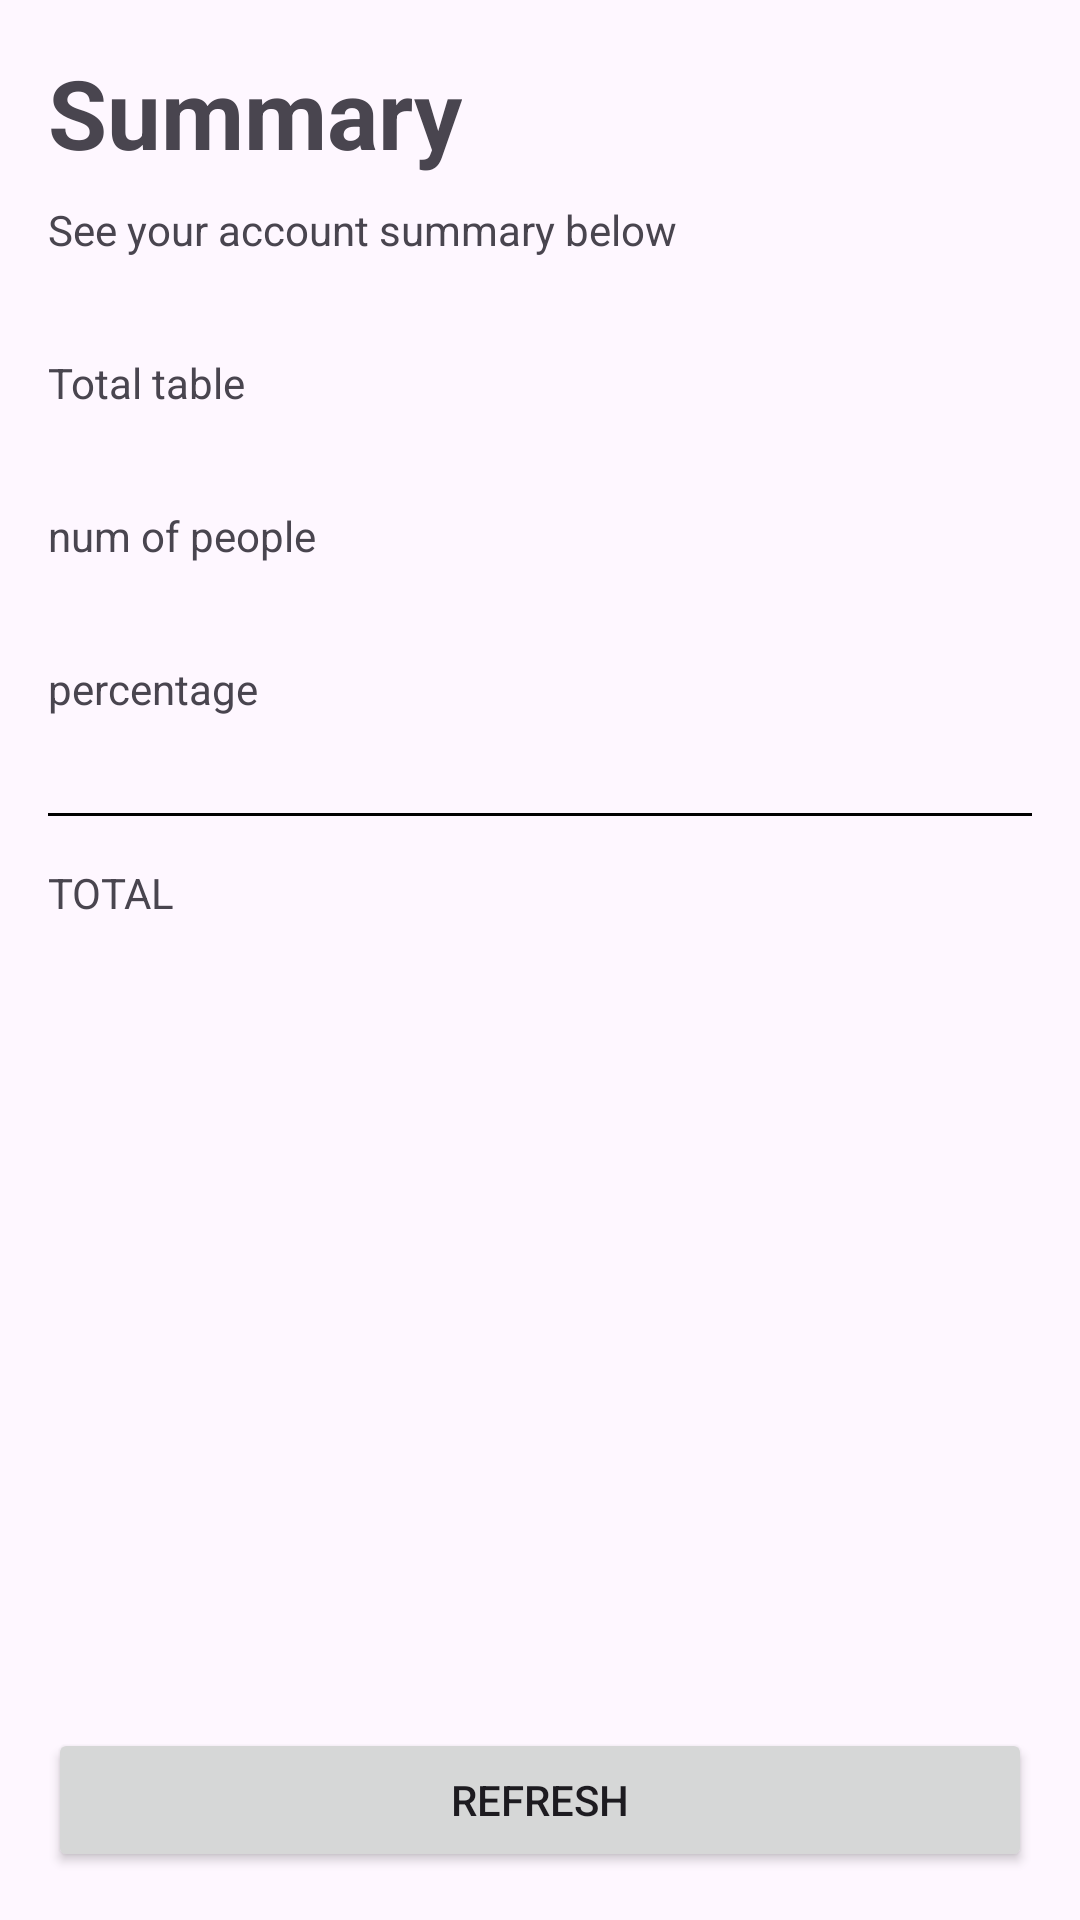

Produce the Android XML layout that renders to this screen, including the resource entries it uses.
<!-- AndroidManifest.xml: application theme Theme.LayoutApplication -->
<!-- res/layout/activity_sammury.xml -->
<?xml version="1.0" encoding="utf-8"?>
<androidx.constraintlayout.widget.ConstraintLayout xmlns:android="http://schemas.android.com/apk/res/android"
    xmlns:app="http://schemas.android.com/apk/res-auto"
    xmlns:tools="http://schemas.android.com/tools"
    android:layout_width="match_parent"
    android:layout_height="match_parent"
    tools:context=".SammuryActivity">

    <TextView
        android:id="@+id/textView"
        style="@style/Title"
        android:layout_width="wrap_content"
        android:layout_height="wrap_content"
        android:layout_margin="16dp"
        android:text="@string/summary_tv"
        app:layout_constraintStart_toStartOf="parent"
        app:layout_constraintTop_toTopOf="parent" />

    <TextView
        android:id="@+id/tv_subtitle"
        android:layout_width="wrap_content"
        android:layout_height="wrap_content"
        android:layout_marginTop="8dp"
        android:text="@string/summary_subtitle"
        app:layout_constraintStart_toStartOf="@+id/textView"
        app:layout_constraintTop_toBottomOf="@+id/textView" />

    <TextView
        android:id="@+id/tv_total_table_label"
        android:layout_width="wrap_content"
        android:layout_height="wrap_content"
        android:layout_marginTop="32dp"
        android:text="@string/total_table"
        app:layout_constraintStart_toStartOf="@+id/tv_subtitle"
        app:layout_constraintTop_toBottomOf="@+id/tv_subtitle" />

    <TextView
        android:id="@+id/tv_total_table"
        android:layout_width="wrap_content"
        android:layout_height="wrap_content"
        android:layout_marginEnd="16dp"
        app:layout_constraintBottom_toBottomOf="@+id/tv_total_table_label"
        app:layout_constraintEnd_toEndOf="parent"
        tools:text="R$ 250,00" />

    <TextView
        android:id="@+id/tv_num_people_label"
        android:layout_width="wrap_content"
        android:layout_height="wrap_content"
        android:layout_marginTop="32dp"
        android:text="@string/num_of_people"
        app:layout_constraintStart_toStartOf="@+id/tv_total_table_label"
        app:layout_constraintTop_toBottomOf="@+id/tv_total_table_label" />

    <TextView
        android:id="@+id/tv_num_people_table"
        android:layout_width="wrap_content"
        android:layout_height="wrap_content"
        android:layout_marginEnd="16dp"
        app:layout_constraintEnd_toEndOf="parent"
        app:layout_constraintTop_toTopOf="@+id/tv_num_people_label"
        tools:text="5" />


    <TextView
        android:id="@+id/tv_percentage_label"
        android:layout_width="wrap_content"
        android:layout_height="wrap_content"
        android:layout_marginTop="32dp"
        android:text="@string/percentage"
        app:layout_constraintStart_toStartOf="@+id/tv_num_people_label"
        app:layout_constraintTop_toBottomOf="@+id/tv_num_people_label" />

    <TextView
        android:id="@+id/tv_percentage"
        android:layout_width="wrap_content"
        android:layout_height="wrap_content"
        android:layout_marginEnd="16dp"
        app:layout_constraintEnd_toEndOf="parent"
        app:layout_constraintTop_toTopOf="@+id/tv_percentage_label"
        tools:text="15%" />

    <View
        android:id="@+id/separator"
        android:layout_width="match_parent"
        android:layout_height="1dp"
        android:layout_marginStart="16dp"
        android:layout_marginTop="32dp"
        android:layout_marginEnd="16dp"
        android:background="@color/black"
        app:layout_constraintEnd_toEndOf="parent"
        app:layout_constraintStart_toStartOf="parent"
        app:layout_constraintTop_toBottomOf="@+id/tv_percentage_label" />

    <TextView
        android:id="@+id/tv_total_amount_label"
        android:layout_width="wrap_content"
        android:layout_height="wrap_content"
        android:layout_marginTop="16dp"
        android:text="@string/total"
        app:layout_constraintStart_toStartOf="@+id/tv_num_people_label"
        app:layout_constraintTop_toBottomOf="@+id/separator" />

    <TextView
        android:maxLength="5"
        android:id="@+id/tv_total_amount"
        android:layout_width="wrap_content"
        android:layout_height="wrap_content"
        android:layout_marginEnd="16dp"
        android:textSize="24sp"
        android:textStyle="bold"
        app:layout_constraintEnd_toEndOf="parent"
        app:layout_constraintTop_toTopOf="@+id/tv_total_amount_label"
        tools:text="57,50" />

    <Button
        android:id="@+id/btn_refresh"
        android:layout_width="match_parent"
        android:layout_height="wrap_content"
        android:layout_margin="16dp"
        android:text="@string/refresh"
        app:layout_constraintBottom_toBottomOf="parent"
        app:layout_constraintEnd_toEndOf="parent"
        app:layout_constraintStart_toStartOf="parent" />

</androidx.constraintlayout.widget.ConstraintLayout>
<!-- resources referenced by this layout -->
<resources>
  <string name="num_of_people">num of people</string>
  <string name="percentage">percentage</string>
  <string name="refresh">refresh</string>
  <string name="summary_subtitle">See your account summary below</string>
  <string name="summary_tv">Summary</string>
  <string name="total">TOTAL</string>
  <string name="total_table">Total table</string>
  <style name="Title" parent="Widget.AppCompat.TextView">
          <item name="android:textSize">32sp</item>
          <item name="android:textStyle">bold</item>
  
  
      </style>
  <style name="Theme.LayoutApplication" parent="Base.Theme.LayoutApplication" />
  <style name="Base.Theme.LayoutApplication" parent="Theme.Material3.DayNight.NoActionBar">
          
          
      </style>
  <!-- not gathered from this repository: default colours our renderer supplied (Android Studio template values) -->
  <color name="black">#FF000000</color>
</resources>
